Dataset: Calamansi_damage_detection (GitHub, edmondnapil/Calamansi_damage_detection). Classes: damaged, healthy.

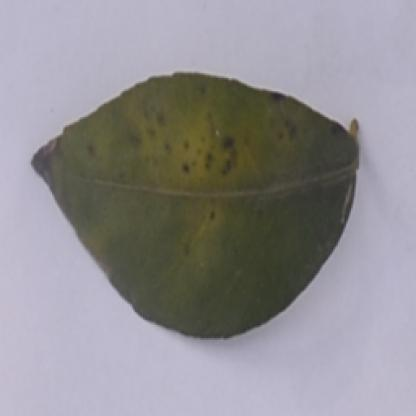
Label: damaged

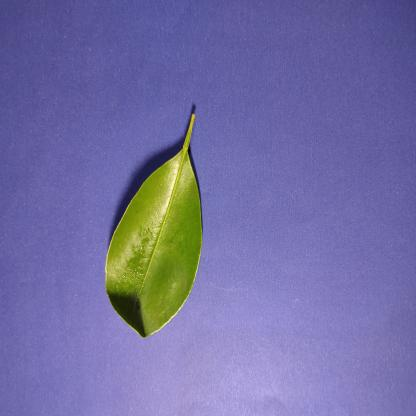
Label: healthy

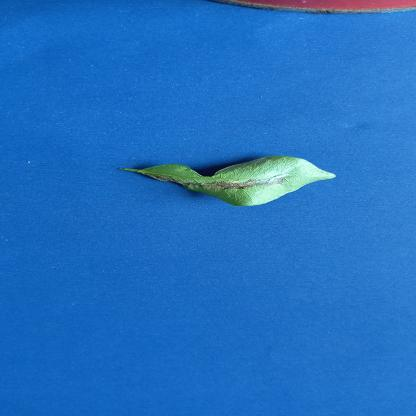
Label: damaged

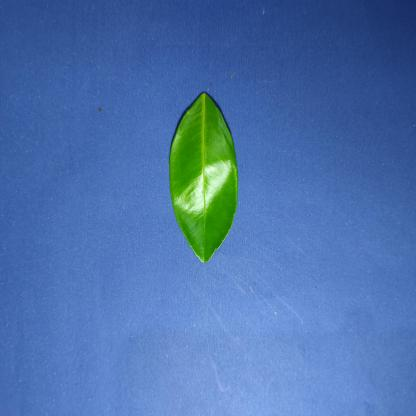
Label: healthy

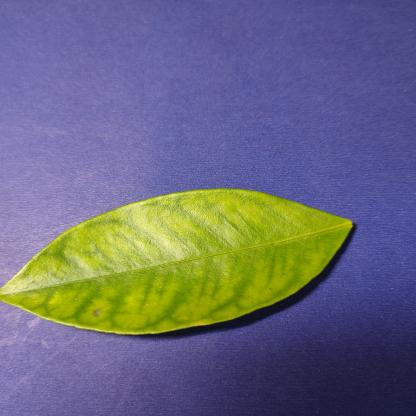
Label: damaged

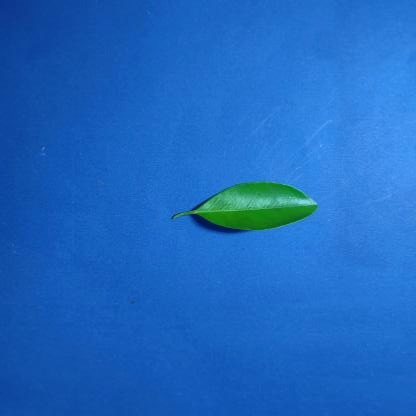
Label: healthy
